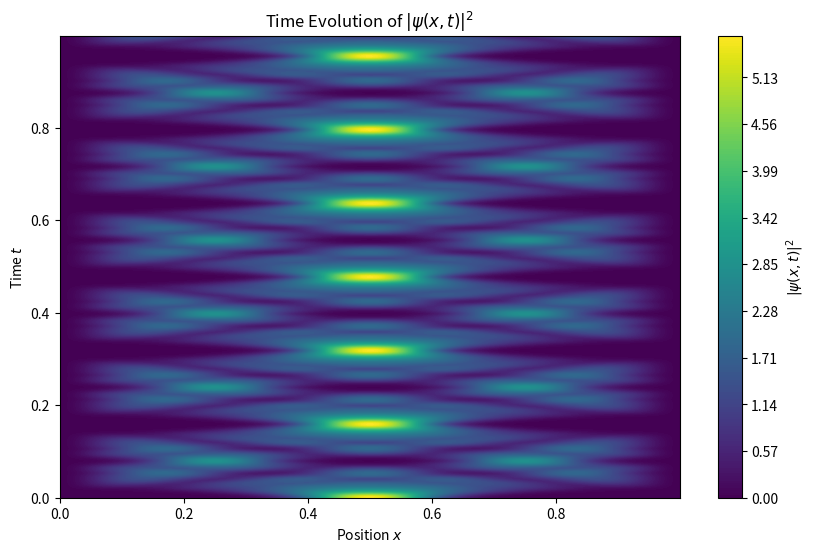
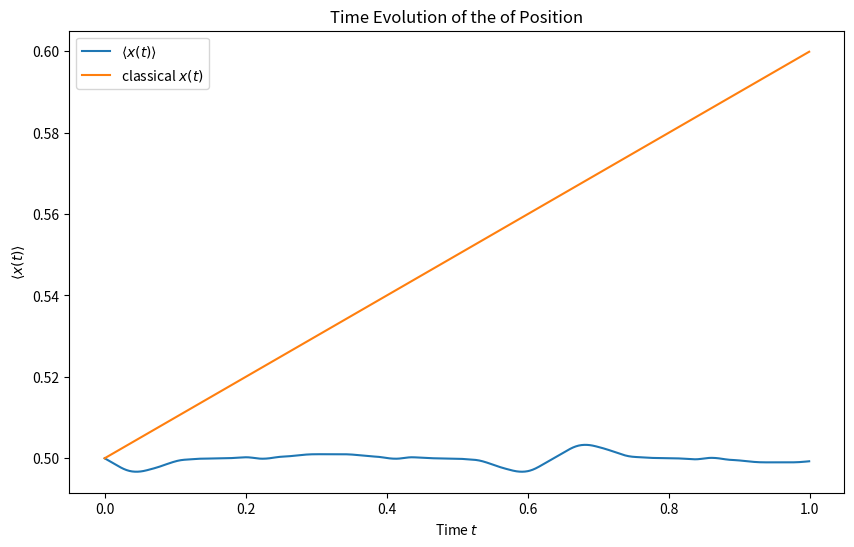
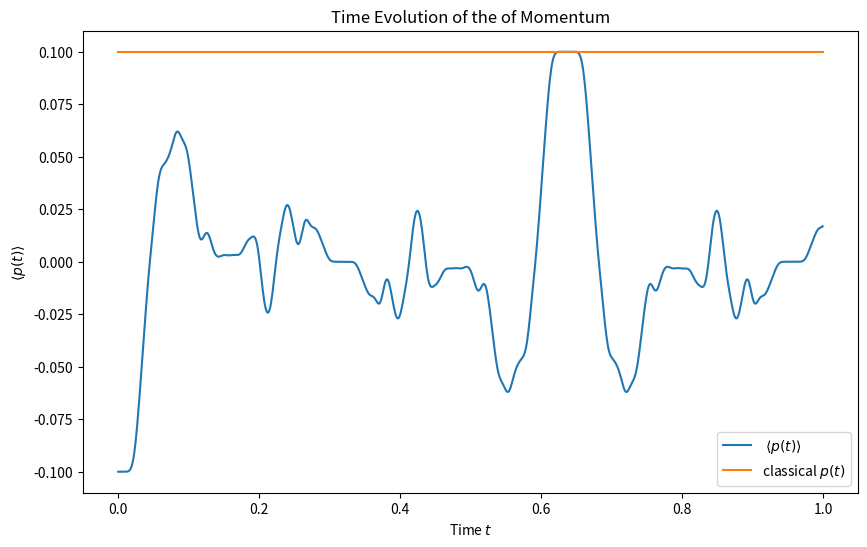

Reproduce these figures in Python, in order.
######################################## Libraries ########################################
import numpy as np
import matplotlib.pyplot as plt

######################################## Functions ########################################

def psi0_fun(x_list, a, sig, k0):

    """
    
    The function returns the initial state array (normalised wavefunction) for given position array

    Parameters
    ----------
    x_list : Position array

    a : Size of the box

    sig : width of the Gaussian initial state

    """
    
    psi0_list = np.exp(-(x_list-x0)**2/(2*sig**2)) * np.exp(1j*k0*x_list)

    overlap = overlap_fun(x_list, psi0_list, psi0_list)

    psi0_list = psi0_list/np.sqrt(overlap)

    return psi0_list

def psi_eig_fun(n, x_list, a):

    """

    The function returns the (normalised) eigenstate of the particle in a box

    Parameters
    ----------
    n : quantum number of the eigenstate

    x_list : Position array

    a : Size of the box
    
    """

    psi_eig_list = np.sqrt(2/a)*np.sin(n*np.pi*x_list/a)

    return psi_eig_list

def overlap_fun(x_list, psi1_list, psi2_list):

    """

    The function returns the overlap between two wavefunctions. If the two wavefunctions are the same, 
    it should return 1 if the wavefunctions are normalised

    Parameters
    ----------
    x_list : Position array

    psi1 : First wavefunction

    psi2 : Second wavefunction
    
    """

    dx = x_list[1]-x_list[0]
    overlap = np.dot(np.conjugate(psi1_list.T),psi2_list)*dx

    return overlap

def psi_fourier_recon_fun(N, x_list, psi_list):

    """

    The function returns the reconstructed wavefunction using the Fourier coefficients with the eigenstates

    Parameters
    ----------
    N : The number of eigenstates to consider for Fourier decomposition 

    x_list : Position array

    psi_list : The wavefunction in consideraton
    
    """

    psi_fourier_recon_list = np.zeros(len(x_list),dtype=complex)
    
    for n in range(1,N+1):
        psi_eig_list = psi_eig_fun(n,x_list,a)
        coeff = overlap_fun(x_list, psi_list, psi_eig_list)
        psi_fourier_recon_list += coeff * psi_eig_list

    return psi_fourier_recon_list

def Energies_fun(N):

    """

    The function returns the energy eigenvalyes of the particle in a box 

    Parameters
    ----------
    N : The number of eigenstates to consider for Fourier decomposition 

    """

    Energy_list = []

    for n in range(1,N+1):
        Energy_list.append(n**2*hbar**2*np.pi**2/(2*m*a**2))

    return Energy_list

def psi_fourier_recon_time_fun(N, x_list, psi_list, t_list):

    """

    The function returns the reconstructed wavefunction using the Fourier coefficients with the eigenstates with time evolution

    Parameters
    ----------
    N : The number of eigenstates to consider for Fourier decomposition 

    x_list : Position array

    psi_list : The initial wavefunction
    
    t_list : Time list

    """
    psi_fourier_recon_list_time = []
    Energy_list = Energies_fun(N)
    for t in t_list:
        psi_fourier_recon_list = np.zeros(len(x_list),dtype=complex)
        for n in range(1,N+1):
            psi_eig_list = psi_eig_fun(n,x_list,a)
            coeff = overlap_fun(x_list, psi_list, psi_eig_list)
            psi_fourier_recon_list += np.exp(- 1j/hbar * Energy_list[n-1]* t) * coeff * psi_eig_list
        psi_fourier_recon_list_time.append(psi_fourier_recon_list)
    return psi_fourier_recon_list_time

def exp_val_x_time_fun(x_list, t_list, psi_list_time):

    """

    The function returns the expectation value of position at each time step

    Parameters
    ----------
    x_list : Position array
    
    t_list : Time list

    psi_time_list : The list of wavefunctions at the given timesteps
    
    """

    exp_val_x_time = []
    for t_ind, t in enumerate(t_list):
        exp_val_x = overlap_fun(x_list, psi_list_time[t_ind], x_list*(psi_list_time[t_ind]))
        exp_val_x_time.append(exp_val_x)

    return exp_val_x_time

def p_psi_fun(x_list, psi_list):

    """

    The function returns the function obtained by operator p acting on the wavefuinction psi

    Parameters
    ----------
    x_list : Position array

    psi_list : The wavefunction in consideration
    
    """

    dx = x_list[1] - x_list[0]
    psi_der_list = []
    for i in range(len(psi_list)-1):
        psi_der = hbar/1j*1/dx*(psi_list[i+1]-psi_list[i])
        psi_der_list.append(psi_der)

    # psi_der_list will have length 1 less from that of x_list or psi_list

    return psi_der_list

def exp_val_p_time_fun(x_list, t_list, psi_list_time):

    """

    The function returns the expectation value of moementum over the time

    Parameters
    ----------
    x_list : Position array

    t_list : Time list

    psi_list : The wavefunction in consideration
    
    """

    exp_val_p_time = []
    for t_ind, t in enumerate(t_list):
        exp_val_p = overlap_fun(x_list, psi_list_time[t_ind][0:-1], p_psi_fun(x_list,psi_list_time[t_ind]))
        exp_val_p_time.append(exp_val_p)

    return exp_val_p_time

def classical_x_time_fun(v, t_list, x0):

    """

    The function returns the position and momentum at each time step

    Parameters
    ----------
    v : Initial velocity of the particle

    t_list : Time list

    x0 : Initial position
    
    """


    dt = t_list[1] - t_list[0]
    position_time = np.zeros(len(t_list)) 
    momentum_time = np.zeros(len(t_list)) 

    # Initialize position
    position_time[0] = x0
    momentum_time[0] = m*v

    for i in range(1,len(position_time)):
        # Update position
        position_time[i] = position_time[i-1] + v * dt
        momentum_time[i] = m*v
        # Reflect at boundaries
        if position_time[i] <= 0:
            position_time[i] = -position_time[i]         # Reflect and move back
            v = -v                         # Reverse velocity
            momentum_time[i] = m*v
        elif position_time[i] >= a:
            position_time[i] = 2 * a - position_time[i]  # Reflect and move back
            v = -v                            # Reverse velocity
            momentum_time[i] = m*v

    return position_time, momentum_time

######################################## Parameters ########################################
hbar = 1
# Size of the Box
a = 1
# Width of the initial Gaussian-like wavefunction
sig = a/10
# Mass of the particle
m = 1
# Average momentum
k0 = 1/(10*a)
p = hbar*k0
# Position array
x_list = np.arange(0, a, a/1000)
# Initial postion
x0 = a/2
# The number of eigenstates to consider for Fourier decomposition (The more this number, the accurate will be the result)
N = 10
# Time array
T = 1
t_list = np.arange(0,T,T/1000)
# Classical velocity
v = np.sqrt(p**2/m**2)

######################################## Calculation ########################################
psi0_list = psi0_fun(x_list, a, sig, k0)
# psi0_fourier_recon_list = psi_fourier_recon_fun(N, x_list, psi0_list)
psi_fourier_recon_list_time = psi_fourier_recon_time_fun(N, x_list, psi0_list, t_list)
exp_val_x_time = exp_val_x_time_fun(x_list, t_list, psi_fourier_recon_list_time)
exp_val_p_time = exp_val_p_time_fun(x_list, t_list, psi_fourier_recon_list_time)
position_time, momentum_time = classical_x_time_fun(v, t_list, x0)

# Probability density
plt.figure(figsize=(10, 6))
plt.contourf(x_list, t_list, np.abs(psi_fourier_recon_list_time)**2, levels=200, cmap='viridis')
plt.colorbar(label=r'$|\psi(x, t)|^2$')
plt.xlabel(r'Position $x$')
plt.ylabel(r'Time $t$')
plt.title(r'Time Evolution of $|\psi(x, t)|^2$')

# Expectation value of position
plt.figure(figsize=(10, 6))
plt.plot(t_list, exp_val_x_time, label=r"$\left<x(t)\right>$")
plt.xlabel(r'Time $t$')
plt.ylabel(r'$\left<x(t)\right>$')
plt.plot(t_list, position_time, label=f"classical"+r" $x(t)$")
plt.legend()
plt.title(f"Time Evolution of the of Position")

# Expectation value of momentum
plt.figure(figsize=(10, 6))
plt.plot(t_list, exp_val_p_time, label=r" $\left<p(t)\right>$")
plt.xlabel(r'Time $t$')
plt.ylabel(r'$\left<p(t)\right>$')
plt.plot(t_list, momentum_time, label=f"classical"+r" $p(t)$")
plt.legend()
plt.title(f"Time Evolution of the of Momentum")

plt.show()